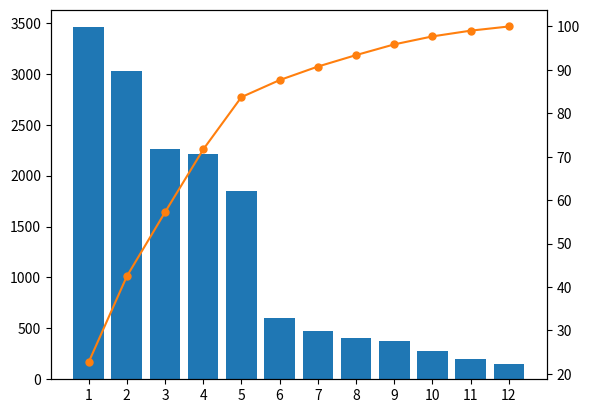

The matplotlib source for this figure:
import pandas as pd
import matplotlib.pyplot as plt

#plt.xkcd()

df = pd.DataFrame({'frecuencia': [3457, 3030, 2258, 2212, 1845, 599, 476, 404, 378, 281, 202, 147]})
df.index = ['1', '2', '3', '4', '5', '6', '7', '8', '9', '10', '11', '12']
df = df.sort_values(by='frecuencia',ascending=False)
frecuencia_relativa = df["frecuencia"].cumsum()
total_defectos = df["frecuencia"].sum()
df["cumpercentage"] = frecuencia_relativa/total_defectos*100


fig, ax = plt.subplots()
ax.bar(df.index, df["frecuencia"], color="C0")
ax2 = ax.twinx()
ax2.plot(df.index, df["cumpercentage"], color="C1", marker="o", ms=5)



plt.show()